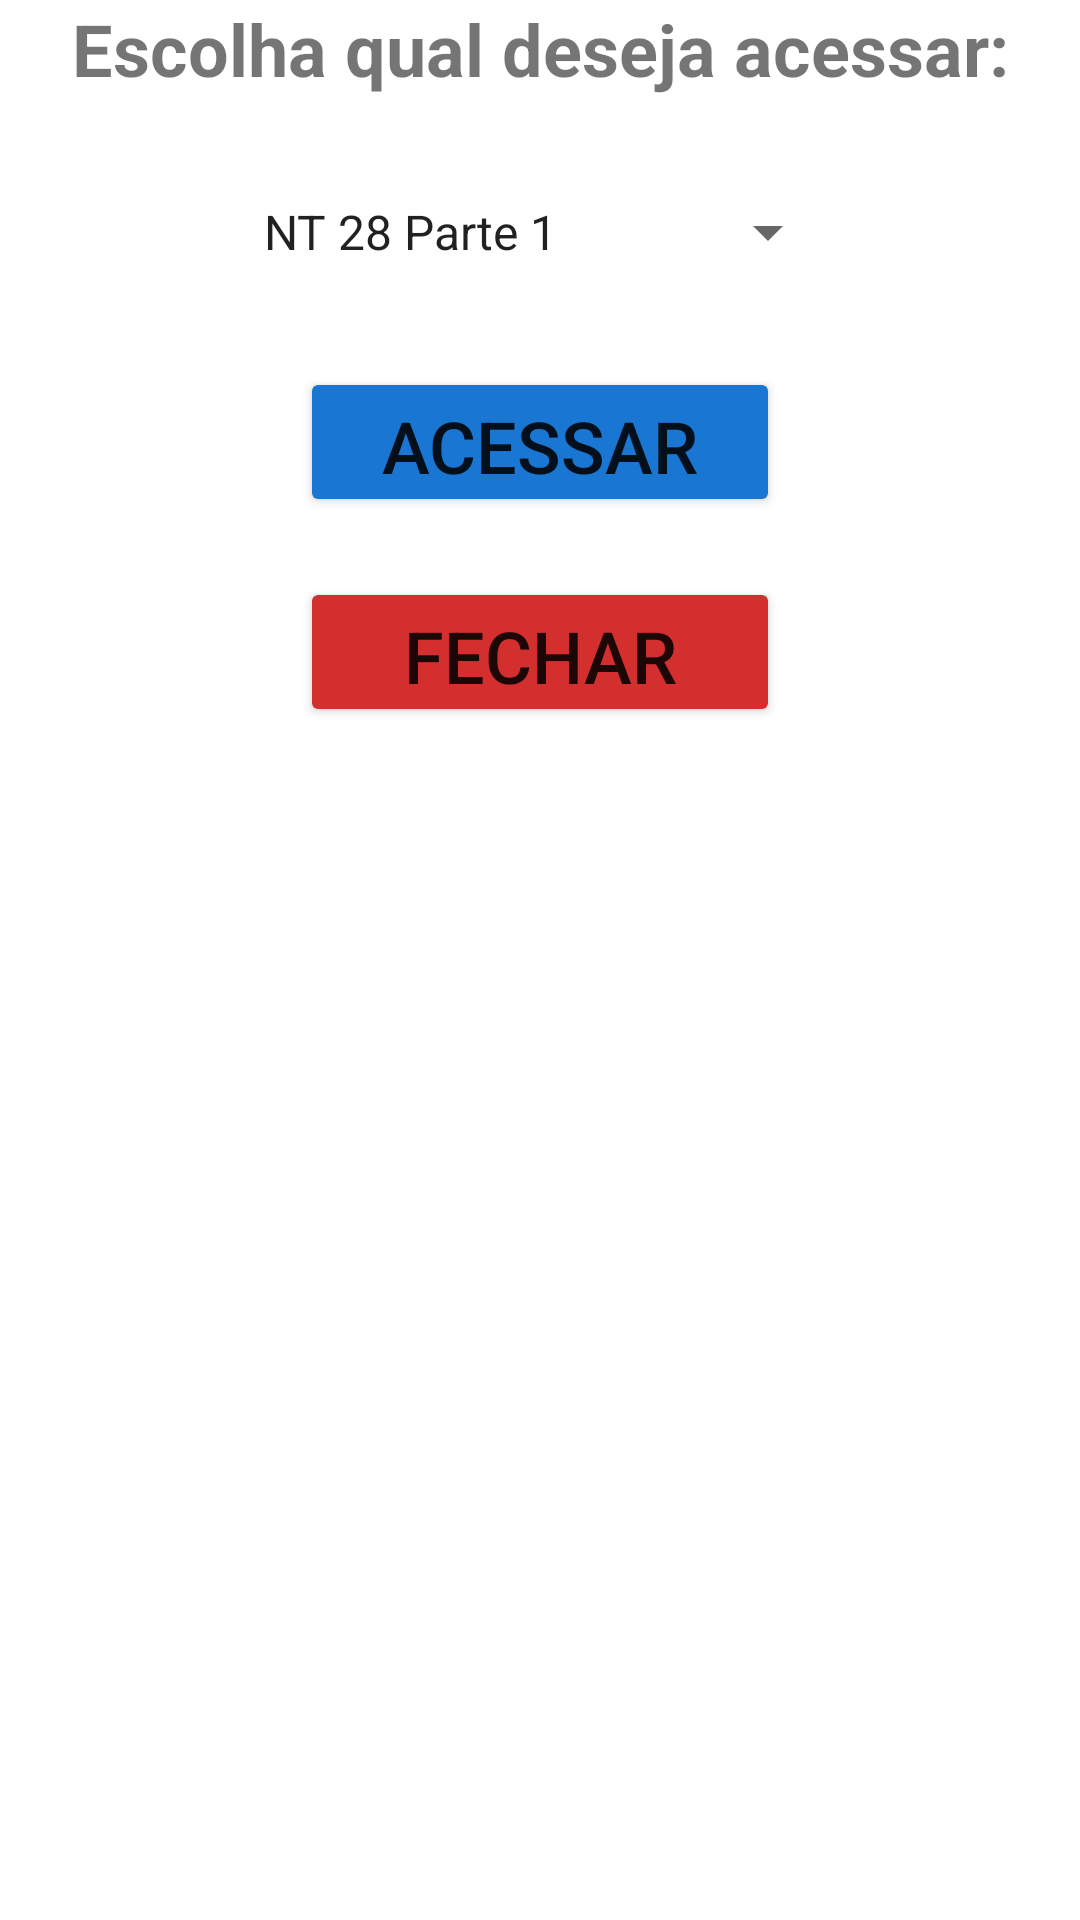

The Android layout XML behind this screen, and the referenced resources:
<!-- AndroidManifest.xml: application theme Theme.SESCIP_Vistorias -->
<!-- res/layout/popup_nts.xml -->
<?xml version="1.0" encoding="utf-8"?>
<LinearLayout xmlns:android="http://schemas.android.com/apk/res/android"
    xmlns:app="http://schemas.android.com/apk/res-auto"
    xmlns:tools="http://schemas.android.com/tools"
    android:layout_width="300dp"
    android:layout_height="wrap_content"
    android:layout_gravity="center"
    android:layout_margin="20dp"
    android:orientation="vertical">

    <TextView
        android:id="@+id/tv_tituloAlertNt"
        android:layout_width="match_parent"
        android:layout_height="wrap_content"
        android:gravity="center"
        android:text="Escolha qual deseja acessar:"
        android:textSize="24sp"
        android:textStyle="bold">

    </TextView>


    <Spinner
        android:id="@+id/spinner_nts"
        android:layout_width="200dp"
        android:layout_height="50dp"
        android:layout_gravity="center"
        android:layout_marginTop="20dp"
        android:layout_marginBottom="20dp"
        android:entries="@array/nt_28"
        android:spinnerMode="dropdown"
        tools:visibility="visible" />

    <Button
        android:id="@+id/bt_acessarNt"
        android:layout_width="160dp"
        android:layout_height="50dp"
        android:layout_gravity="center"
        android:layout_marginBottom="20dp"
        android:text="Acessar"
        android:textSize="24sp"
        app:backgroundTint="#1976D2" />

    <Button
        android:id="@+id/bt_fecharNt"
        android:layout_width="160dp"
        android:layout_height="50dp"
        android:layout_gravity="center"
        android:layout_marginBottom="20dp"
        android:text="Fechar"
        android:textSize="24sp"
        app:backgroundTint="#D32F2F">

    </Button>
</LinearLayout>
<!-- resources referenced by this layout -->
<resources>
  <string-array name="nt_28">
          <item>NT 28 Parte 1</item>
          <item>NT 28 Parte 2</item>
          <item>Nt 29</item>
      </string-array>
  
      //---------------------------------------------------------------------------------------------------------------------------------------------------
      // Tela da Certificação Prévia
  <style name="Theme.SESCIP_Vistorias" parent="Theme.MaterialComponents.DayNight.DarkActionBar">
          
          <item name="colorPrimary">@color/purple_500</item>
          <item name="colorPrimaryVariant">@color/purple_700</item>
          <item name="colorOnPrimary">@color/white</item>
          
          <item name="colorSecondary">@color/teal_200</item>
          <item name="colorSecondaryVariant">@color/teal_700</item>
          <item name="colorOnSecondary">@color/black</item>
          
          <item name="android:statusBarColor" tools:targetApi="l">?attr/colorPrimaryVariant</item>
          
      </style>
  <color name="purple_500">#FF6200EE</color>
  <color name="purple_700">#FF3700B3</color>
  <color name="white">#FFFFFFFF</color>
  <color name="teal_200">#FF03DAC5</color>
  <color name="teal_700">#FF018786</color>
  <color name="black">#FF000000</color>
</resources>
